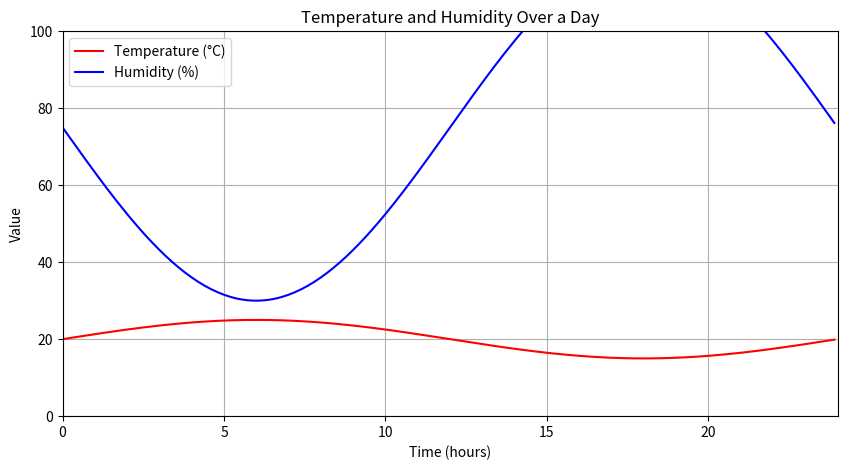

Reproduce this figure in Python. (Note: this script raises an exception after producing the figure.)
import matplotlib.pyplot as plt
import numpy as np

# Create dummy data
time = np.arange(0, 24, 0.1)
temperature = 20 + 5 * np.sin(2 * np.pi * time / 24)
humidity = 75 - 45 * np.sin(2 * np.pi * time / 24)

# Create the plot
plt.figure(figsize=(10, 5))
plt.plot(time, temperature, color='red', label='Temperature (°C)')
plt.plot(time, humidity, color='blue', label='Humidity (%)')

# Set the axis labels and title
plt.xlabel('Time (hours)')
plt.ylabel('Value')
plt.title('Temperature and Humidity Over a Day')

# Set the axis limits
plt.xlim(0, 24)
plt.ylim(0, 100)

# Add a grid
plt.grid(True)

# Add a legend
plt.legend()

# Show the plot
plt.savefig(r"eval_workspace_gpt5/Gemma3-27B-Instruct/python/density_10.png", bbox_inches="tight")
